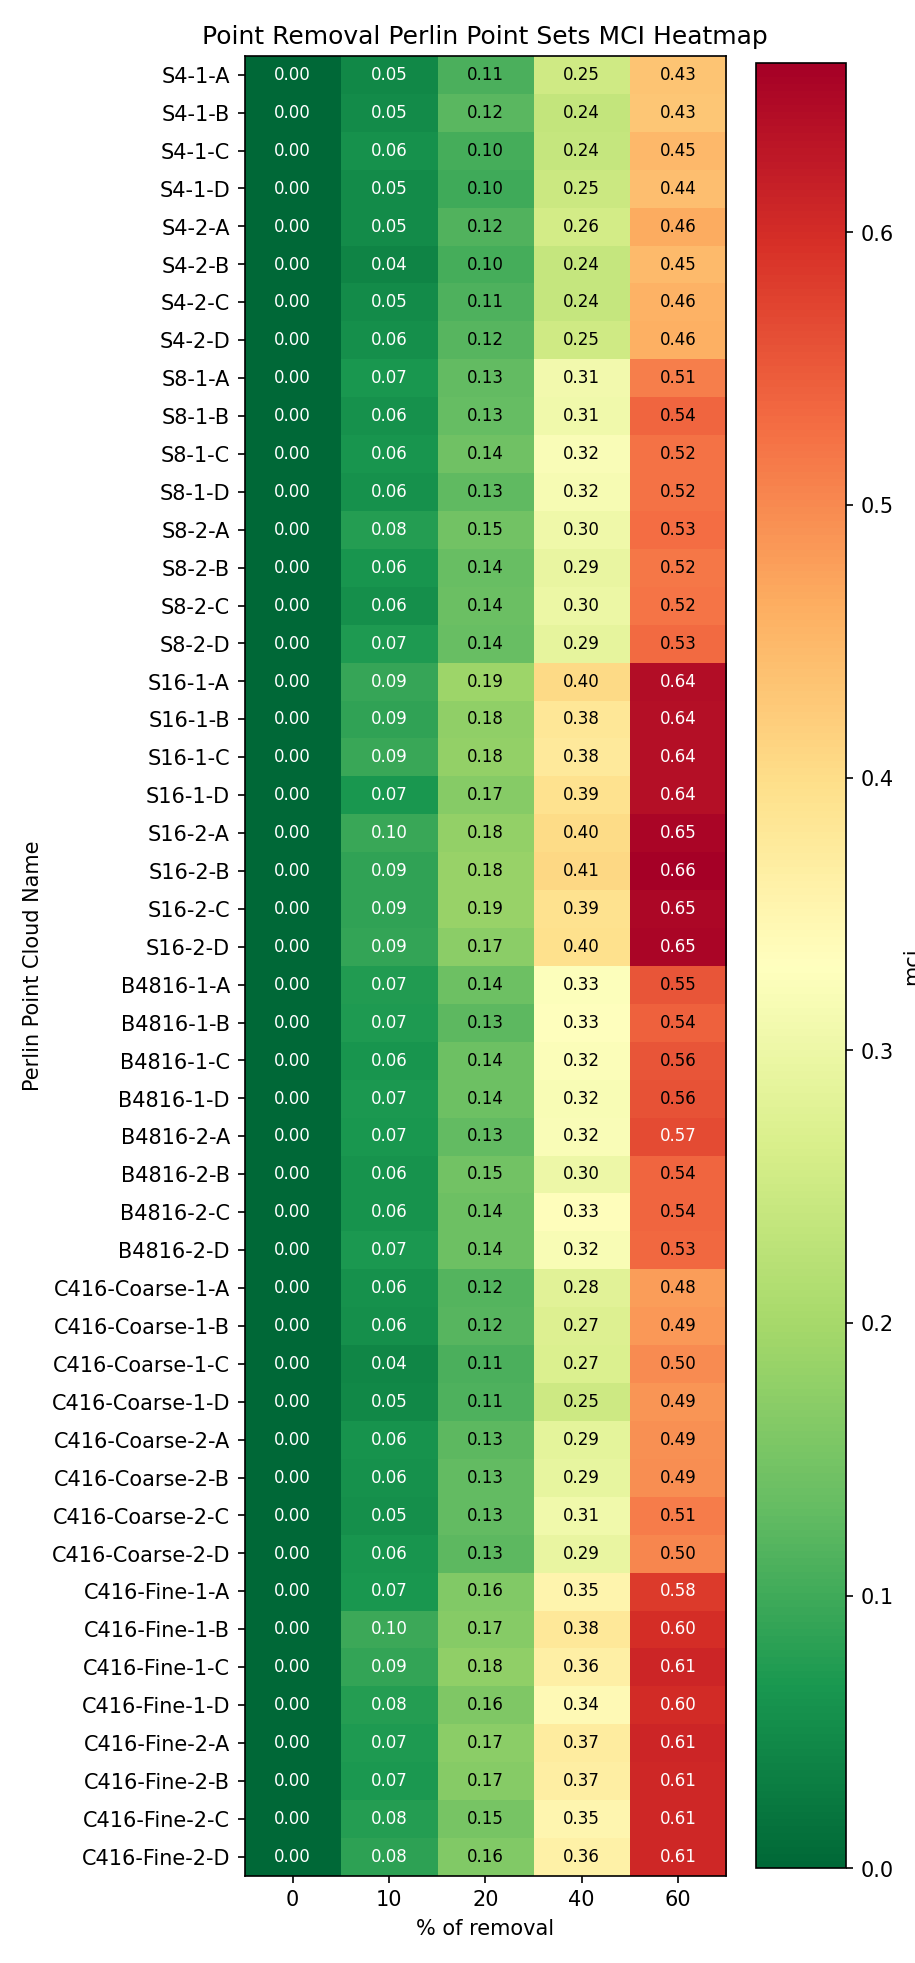

Values plotted in this chart, from the file beside it:
Perlin Point Cloud Name, 0, 10, 20, 40, 60
S4-1-A, 0.0, 0.04591, 0.1091, 0.2514, 0.4322
S4-1-B, 0.0, 0.0504, 0.1217, 0.2374, 0.4295
S4-1-C, 0.0, 0.0572, 0.1037, 0.2389, 0.4495
S4-1-D, 0.0, 0.04958, 0.1002, 0.2465, 0.442
S4-2-A, 0.0, 0.0515, 0.1159, 0.2586, 0.4633
S4-2-B, 0.0, 0.04128, 0.1048, 0.2384, 0.447
S4-2-C, 0.0, 0.05082, 0.1121, 0.2386, 0.4566
S4-2-D, 0.0, 0.05607, 0.1199, 0.2528, 0.4581
S8-1-A, 0.0, 0.06725, 0.1315, 0.3085, 0.511
S8-1-B, 0.0, 0.05877, 0.1319, 0.3075, 0.5363
S8-1-C, 0.0, 0.06443, 0.143, 0.3219, 0.5246
S8-1-D, 0.0, 0.057, 0.1287, 0.3157, 0.5225
S8-2-A, 0.0, 0.07514, 0.1471, 0.3034, 0.5286
S8-2-B, 0.0, 0.0626, 0.1355, 0.2927, 0.5184
S8-2-C, 0.0, 0.05582, 0.1388, 0.2998, 0.5214
S8-2-D, 0.0, 0.07173, 0.1362, 0.2871, 0.5309
S16-1-A, 0.0, 0.09089, 0.1909, 0.4046, 0.6433
S16-1-B, 0.0, 0.08566, 0.177, 0.3819, 0.6413
S16-1-C, 0.0, 0.09326, 0.1807, 0.3774, 0.64
S16-1-D, 0.0, 0.06717, 0.1658, 0.3926, 0.6405
S16-2-A, 0.0, 0.09518, 0.1795, 0.4034, 0.6532
S16-2-B, 0.0, 0.08792, 0.1845, 0.4068, 0.6622
S16-2-C, 0.0, 0.08715, 0.1854, 0.3917, 0.6514
S16-2-D, 0.0, 0.08798, 0.173, 0.3953, 0.6544
B4816-1-A, 0.0, 0.07359, 0.1399, 0.3283, 0.5535
B4816-1-B, 0.0, 0.07085, 0.1264, 0.3314, 0.5407
B4816-1-C, 0.0, 0.06325, 0.1401, 0.3247, 0.5554
B4816-1-D, 0.0, 0.06849, 0.1401, 0.3191, 0.5582
B4816-2-A, 0.0, 0.06704, 0.1315, 0.3213, 0.5656
B4816-2-B, 0.0, 0.06002, 0.1469, 0.3004, 0.5372
B4816-2-C, 0.0, 0.06104, 0.1401, 0.3343, 0.5367
B4816-2-D, 0.0, 0.06813, 0.1408, 0.32, 0.5336
C416-Coarse-1-A, 0.0, 0.05751, 0.1165, 0.2804, 0.4807
C416-Coarse-1-B, 0.0, 0.05658, 0.1206, 0.274, 0.4855
C416-Coarse-1-C, 0.0, 0.04217, 0.1089, 0.2695, 0.498
C416-Coarse-1-D, 0.0, 0.04604, 0.1116, 0.2503, 0.4866
C416-Coarse-2-A, 0.0, 0.06115, 0.1256, 0.2867, 0.4925
C416-Coarse-2-B, 0.0, 0.05768, 0.1297, 0.2914, 0.4943
C416-Coarse-2-C, 0.0, 0.05457, 0.13, 0.3072, 0.5128
C416-Coarse-2-D, 0.0, 0.06426, 0.1253, 0.2925, 0.5026
C416-Fine-1-A, 0.0, 0.06624, 0.161, 0.3518, 0.5825
C416-Fine-1-B, 0.0, 0.09641, 0.168, 0.3799, 0.5998
C416-Fine-1-C, 0.0, 0.08988, 0.1782, 0.3632, 0.6092
C416-Fine-1-D, 0.0, 0.07537, 0.1598, 0.3417, 0.6005
C416-Fine-2-A, 0.0, 0.07165, 0.1732, 0.3708, 0.6103
C416-Fine-2-B, 0.0, 0.06945, 0.168, 0.3659, 0.6056
C416-Fine-2-C, 0.0, 0.0767, 0.1502, 0.3501, 0.6061
C416-Fine-2-D, 0.0, 0.08402, 0.161, 0.3612, 0.6055
